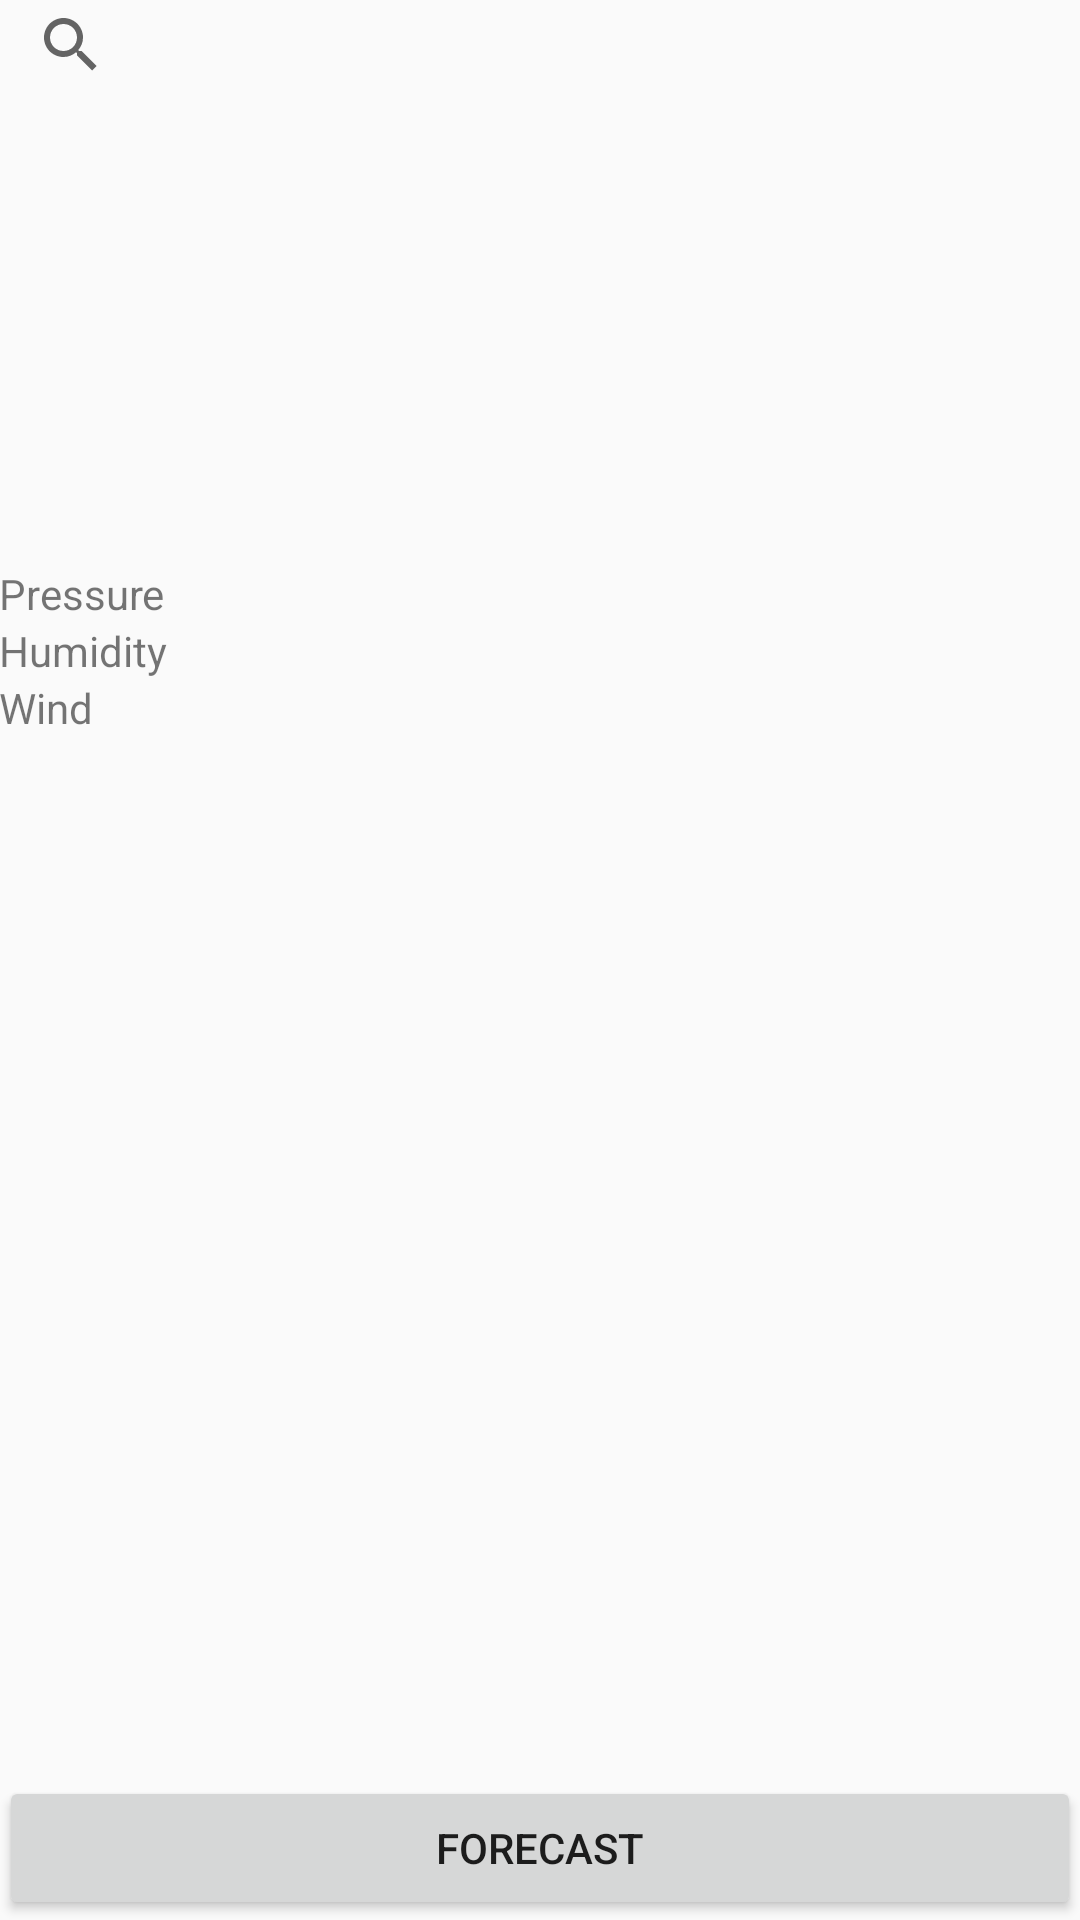

Produce the Android XML layout that renders to this screen, including the resource entries it uses.
<!-- AndroidManifest.xml: application theme AppTheme -->
<!-- res/layout/activity_main.xml -->
<RelativeLayout xmlns:android="http://schemas.android.com/apk/res/android"
    xmlns:tools="http://schemas.android.com/tools"
    android:layout_width="match_parent"
    android:layout_height="match_parent"
    android:paddingBottom="@dimen/activity_vertical_margin"
    android:paddingLeft="@dimen/activity_horizontal_margin"
    android:paddingRight="@dimen/activity_horizontal_margin"
    android:paddingTop="@dimen/activity_vertical_margin"
    tools:context=".activity.MainActivity">

    <SearchView
        android:id="@+id/searchName"
        android:layout_width="match_parent"
        android:layout_height="30dp" />

    <TextView
        android:id="@+id/cityText"
        style="?android:attr/textAppearanceMedium"
        android:layout_width="wrap_content"
        android:layout_height="wrap_content"
        android:layout_below="@id/searchName"
        android:layout_centerHorizontal="true" />

    <ImageView
        android:id="@+id/condIcon"
        android:layout_width="100dp"
        android:layout_height="100dp"
        android:layout_below="@id/cityText"
        android:layout_alignParentStart="false"
        android:contentDescription="@string/codIconDescription"
        android:scaleType="fitXY"
        android:adjustViewBounds="true" />

    <TextView
        android:id="@+id/condDescr"
        android:layout_width="wrap_content"
        android:layout_height="wrap_content"
        android:layout_below="@id/condIcon"
        android:layout_alignStart="@id/condIcon" />

    <TextView
        android:id="@+id/temp"
        style="@style/tempStyle"
        android:layout_width="wrap_content"
        android:layout_height="wrap_content"
        android:layout_marginStart="12dp"
        android:layout_alignBaseline="@id/condDescr"
        android:layout_toEndOf="@id/condDescr" />

    <TextView
        android:id="@+id/pressLab"
        android:layout_width="wrap_content"
        android:layout_height="wrap_content"
        android:layout_alignParentStart="true"
        android:layout_below="@id/condDescr"
        android:text="@string/pressure"
        android:layout_marginTop="15dp" />

    <TextView
        android:id="@+id/press"
        android:layout_width="wrap_content"
        android:layout_height="wrap_content"
        android:layout_alignBaseline="@id/pressLab"
        android:layout_toEndOf="@id/pressLab"
        style="@style/valData" />

    <TextView
        android:id="@+id/humLab"
        android:layout_width="wrap_content"
        android:layout_height="wrap_content"
        android:layout_alignParentStart="true"
        android:layout_below="@id/pressLab"
        android:text="@string/humidity" />

    <TextView
        android:id="@+id/hum"
        android:layout_width="wrap_content"
        android:layout_height="wrap_content"
        android:layout_alignBaseline="@id/humLab"
        android:layout_toEndOf="@id/humLab"
        android:layout_marginStart="4dp"
        style="@style/valData" />

    <TextView
        android:id="@+id/windLab"
        android:layout_width="wrap_content"
        android:layout_height="wrap_content"
        android:layout_alignParentStart="true"
        android:layout_below="@id/humLab"
        android:text="@string/wind" />

    <TextView
        android:id="@+id/windSpeed"
        android:layout_width="wrap_content"
        android:layout_height="wrap_content"
        android:layout_alignBaseline="@id/windLab"
        android:layout_toEndOf="@id/windLab"
        android:layout_marginStart="4dp"
        style="@style/valData" />

    <Button
        android:id="@+id/changeView"
        android:layout_height="wrap_content"
        android:layout_width="wrap_content"
        android:layout_alignParentBottom="true"
        android:layout_alignParentStart="true"
        android:layout_alignParentEnd="true"
        android:layout_centerVertical="true"
        android:text="@string/change_to_forecast" />

</RelativeLayout>
<!-- resources referenced by this layout -->
<resources>
  <string name="change_to_forecast">Forecast</string>
  <string name="codIconDescription">Weather condition image</string>
  <string name="humidity">Humidity</string>
  <string name="pressure">Pressure</string>
  <string name="wind">Wind</string>
  <style name="tempStyle" parent="@android:style/TextAppearance.Large">
          <item name="android:textColor">#2E9AFE</item>
          <item name="android:textStyle">bold</item>
      </style>
  <style name="valData" parent="@android:style/TextAppearance.Medium">
          <item name="android:textColor">#74DF00</item>
          <item name="android:textStyle">bold</item>
      </style>
  <style name="AppTheme" parent="Theme.AppCompat.Light.DarkActionBar">
          
          <item name="colorPrimary">@color/colorPrimary</item>
          <item name="colorPrimaryDark">@color/colorPrimaryDark</item>
          <item name="colorAccent">@color/colorAccent</item>
      </style>
  <!-- not gathered from this repository: default colours our renderer supplied (Android Studio template values) -->
  <color name="colorPrimary">#FF6200EE</color>
  <color name="colorPrimaryDark">#FF3700B3</color>
  <color name="colorAccent">#FF03DAC5</color>
</resources>
